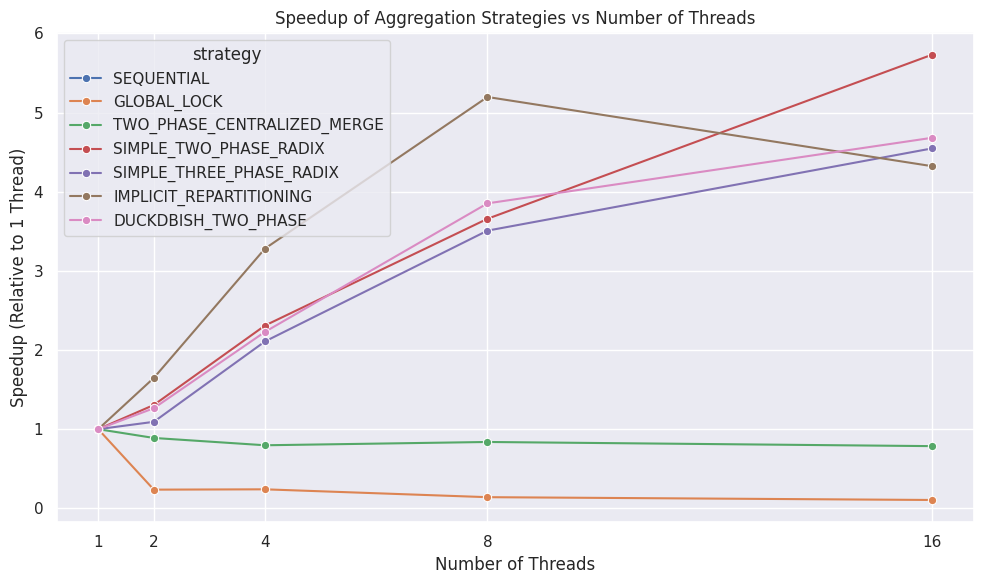

The script that saved this image: (Note: this script raises an exception after producing the figure.)
import seaborn as sns

sns.set_theme(style="darkgrid")


import pandas as pd
import matplotlib.pyplot as plt
import seaborn as sns

# Define the raw data
data = [
    ("SEQUENTIAL", "aggregation", 1, 90.8),
    ("GLOBAL_LOCK", "aggregation", 1, 121.8),
    ("GLOBAL_LOCK", "aggregation", 2, 515.6),
    ("GLOBAL_LOCK", "aggregation", 4, 506.8),
    ("GLOBAL_LOCK", "aggregation", 8, 863.4),
    ("GLOBAL_LOCK", "aggregation", 16, 1152.6),
    ("TWO_PHASE_CENTRALIZED_MERGE", "aggregation", 1, 138),
    ("TWO_PHASE_CENTRALIZED_MERGE", "aggregation", 2, 155.2),
    ("TWO_PHASE_CENTRALIZED_MERGE", "aggregation", 4, 173.2),
    ("TWO_PHASE_CENTRALIZED_MERGE", "aggregation", 8, 164.6),
    ("TWO_PHASE_CENTRALIZED_MERGE", "aggregation", 16, 175.6),
    ("SIMPLE_TWO_PHASE_RADIX", "aggregation", 1, 188),
    ("SIMPLE_TWO_PHASE_RADIX", "aggregation", 2, 144),
    ("SIMPLE_TWO_PHASE_RADIX", "aggregation", 4, 81.4),
    ("SIMPLE_TWO_PHASE_RADIX", "aggregation", 8, 51.4),
    ("SIMPLE_TWO_PHASE_RADIX", "aggregation", 16, 32.8),
    ("SIMPLE_THREE_PHASE_RADIX", "aggregation", 1, 221),
    ("SIMPLE_THREE_PHASE_RADIX", "aggregation", 2, 202.2),
    ("SIMPLE_THREE_PHASE_RADIX", "aggregation", 4, 104.8),
    ("SIMPLE_THREE_PHASE_RADIX", "aggregation", 8, 63),
    ("SIMPLE_THREE_PHASE_RADIX", "aggregation", 16, 48.6),
    ("IMPLICIT_REPARTITIONING", "aggregation", 1, 174.6),
    ("IMPLICIT_REPARTITIONING", "aggregation", 2, 106),
    ("IMPLICIT_REPARTITIONING", "aggregation", 4, 53.2),
    ("IMPLICIT_REPARTITIONING", "aggregation", 8, 33.6),
    ("IMPLICIT_REPARTITIONING", "aggregation", 16, 40.4),
    ("DUCKDBISH_TWO_PHASE", "aggregation", 1, 235),
    ("DUCKDBISH_TWO_PHASE", "aggregation", 2, 185.8),
    ("DUCKDBISH_TWO_PHASE", "aggregation", 4, 105.4),
    ("DUCKDBISH_TWO_PHASE", "aggregation", 8, 61),
    ("DUCKDBISH_TWO_PHASE", "aggregation", 16, 50.2),
]

# Create DataFrame
df = pd.DataFrame(data, columns=["strategy", "category", "num_threads", "timing_ms"])

# Normalize to speedup over 1 thread for each strategy
df_single_thread = df[df["num_threads"] == 1][["strategy", "timing_ms"]].set_index("strategy")["timing_ms"]
df["speedup"] = df.apply(lambda row: df_single_thread[row["strategy"]] / row["timing_ms"], axis=1)

# Plot
plt.figure(figsize=(10, 6))
sns.lineplot(data=df, x="num_threads", y="speedup", hue="strategy", marker="o")
plt.title("Speedup of Aggregation Strategies vs Number of Threads")
plt.xlabel("Number of Threads")
plt.ylabel("Speedup (Relative to 1 Thread)")
plt.xticks([1, 2, 4, 8, 16])
plt.grid(True)
plt.tight_layout()
plt.savefig("figures/cpp_across_strategies.png", dpi=300)
plt.close()
